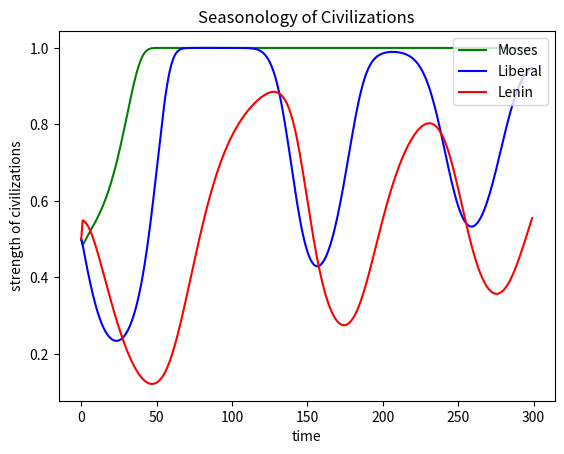

Write the Python code that produced this figure.

# coding: utf-8
# a simple model of Seasonology of Civilizations

from numpy import *
import math

Moses = 0
Liberal = 1
Lenin = 2
# define three main types of strategy

STable = zeros([3,3])
#payoff matrix between strategies. the first one is the one who acts
# 1 is Cooperation, 0 is non-cooperation

HP = zeros([3,300])
HP[:,0] = [0.5,0.5,0.5]

def flat(n):
    result = 1 - math.exp(-n)
    return result
# flat function

def antiflat(n):
    if n < 1:
        result = - math.log(1 - n)
    else:
        result = 10000
    return result
# anti-flat function

def Gam(T1,T2):
    if T1 == 0 and T2 == 0:
        dHP = -0.10
    elif T1 == 1 and T2 == 0:
        dHP = -0.25
    elif T1 == 0 and T2 == 1:
        dHP = 0.20
    elif T1 == 1 and T2 == 1:
        dHP = 0.08
    return dHP
    # benifit rules of game

def cowork(HP1,HP2,Stype1,Stype2):

    ddHP = antiflat(HP1)*HP2*Gam(STable[Stype1,Stype2],STable[Stype2,Stype1])
#    print(ddHP)
    return ddHP
    # HP changes


STable[Liberal,:] = 1
# a Liberal loves everyone, always cooperative

STable[Lenin,:] = 0
# a Leninism hates everyone, always betray

STable[Moses,:] = 1
# Moses is cooperative in the beginning, but he can remember 

for i in range(300):
    if i < 299:
        for j in range(3):
            tHP = HP[j,i]
            for k in range(3):            
                tHP = flat(antiflat(tHP)+cowork(HP[j,i],HP[k,i],j,k)) 
                if k == Moses:
                    STable[Moses,j] = STable[j,Moses]
                    # Moses never forget
            HP[j,i+1] = tHP      


import matplotlib.pyplot as plt

plt.plot(transpose(HP[0,:]),color='green',label='Moses')
plt.plot(transpose(HP[1,:]),color='blue',label='Liberal')
plt.plot(transpose(HP[2,:]),color='red',label='Lenin')
plt.title('Seasonology of Civilizations')
plt.xlabel('time')
plt.ylabel('strength of civilizations')

plt.legend(loc='upper right')
plt.show()






